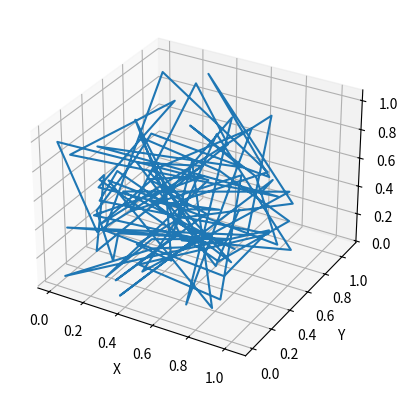
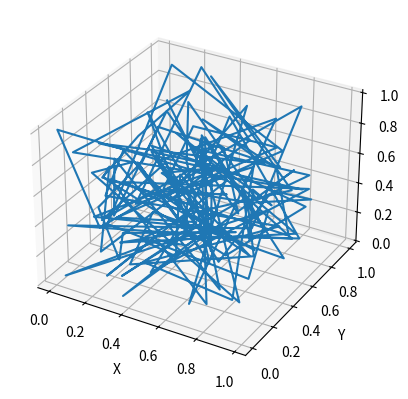

Recreate these plots in Python, in order.
import numpy as np
import matplotlib.pyplot as plt
from mpl_toolkits.mplot3d import Axes3D

class DigitalTwin:
    def __init__(self, model):
        self.model = model
        self.sensor_data = None

    def load_sensor_data(self, data):
        self.sensor_data = data

    def run_simulation(self):
        if self.sensor_data is None:
            raise ValueError("Sensor data not loaded")
        # Simulate aircraft behavior using sensor data
        simulated_data = self.sensor_data * np.random.normal(1, 0.05, self.sensor_data.shape)
        return simulated_data

    def visualize_results(self, simulated_data):
        fig = plt.figure()
        ax = fig.add_subplot(111, projection='3d')
        ax.plot(simulated_data[:, 0], simulated_data[:, 1], simulated_data[:, 2])
        ax.set_xlabel('X')
        ax.set_ylabel('Y')
        ax.set_zlabel('Z')
        plt.show()

    def integrate_real_time_data(self, real_time_data):
        if self.sensor_data is None:
            raise ValueError("Sensor data not loaded")
        # Integrate real-time data into the simulation
        integrated_data = np.concatenate((self.sensor_data, real_time_data), axis=0)
        return integrated_data

# Example usage
if __name__ == "__main__":
    # Load a 3D model (placeholder)
    model = np.zeros((100, 3))

    # Create a Digital Twin instance
    dt = DigitalTwin(model)

    # Load real-time or simulated sensor data (placeholder)
    sensor_data = np.random.rand(100, 3)

    # Load sensor data into the digital twin
    dt.load_sensor_data(sensor_data)

    # Run the simulation
    simulated_data = dt.run_simulation()

    # Visualize the results
    dt.visualize_results(simulated_data)

    # Integrate real-time data (placeholder)
    real_time_data = np.random.rand(50, 3)
    integrated_data = dt.integrate_real_time_data(real_time_data)

    # Visualize the integrated data
    dt.visualize_results(integrated_data)
